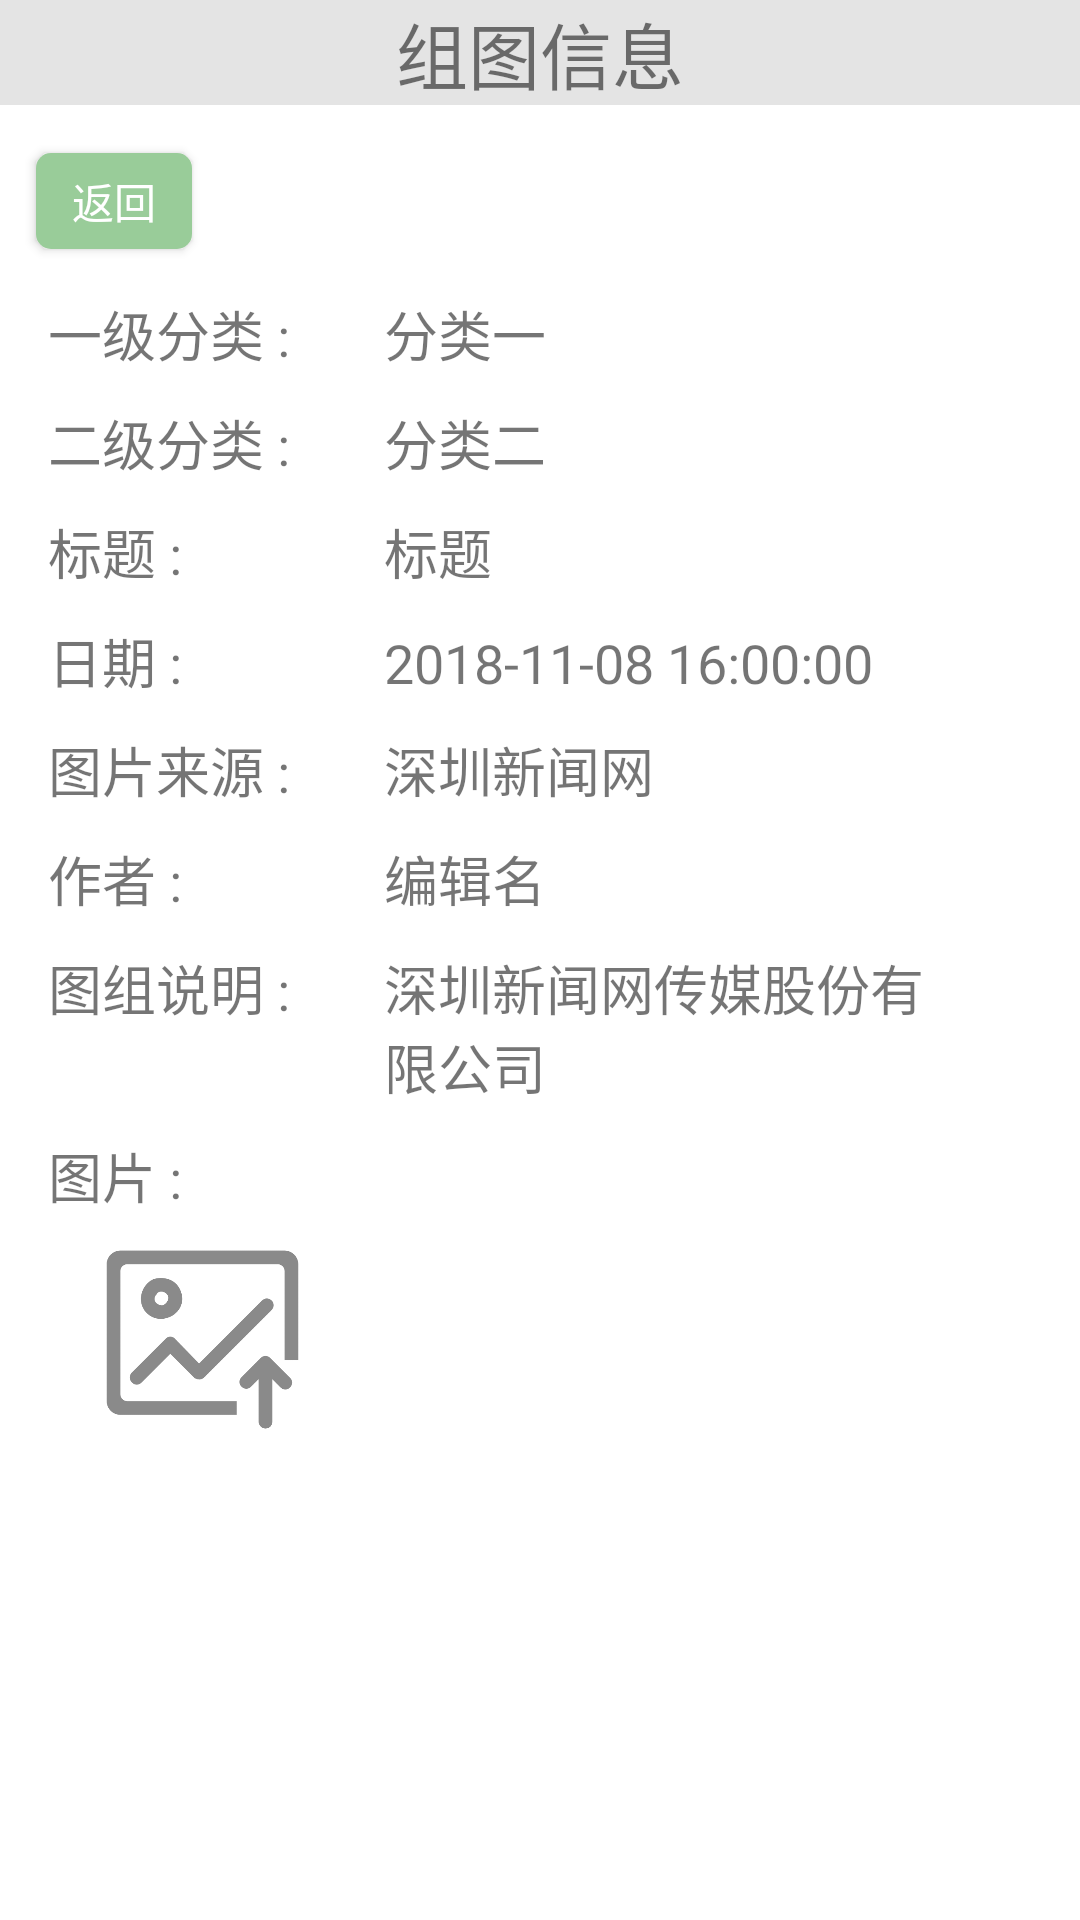

Here is an Android app screen rendered from its layout file. Give the layout XML and the strings, colors and styles it references.
<!-- AndroidManifest.xml: application theme Theme.AppCompat.Light.NoActionBar -->
<!-- res/layout/activity_themeinfo.xml -->
<?xml version="1.0" encoding="utf-8"?>
<LinearLayout xmlns:android="http://schemas.android.com/apk/res/android"
    xmlns:app="http://schemas.android.com/apk/res-auto"
    android:layout_width="match_parent"
    android:layout_height="450dp"
    android:background="#FFFFFF"
    android:orientation="vertical">

    <LinearLayout
        android:id="@+id/home_head"
        android:layout_width="match_parent"
        android:layout_height="wrap_content"
        android:orientation="horizontal">

        <TextView
            android:id="@+id/home_head_text"
            android:layout_width="match_parent"
            android:layout_height="wrap_content"
            android:layout_weight="15"
            android:background="#E4E4E4"
            android:gravity="center"
            android:lines="1"
            android:text="组图信息"
            android:textSize="24sp" />

    </LinearLayout>

    <RelativeLayout xmlns:android="http://schemas.android.com/apk/res/android"
        android:layout_width="match_parent"
        android:layout_height="wrap_content">

        <Button
            android:id="@+id/themeinfo_quit"
            android:layout_width="52dp"
            android:layout_height="32dp"
            android:layout_marginLeft="12dp"
            android:layout_marginTop="16dp"
            android:layout_marginBottom="5dp"
            android:background="@drawable/home_button_shape"
            android:text="返回"
            android:textColor="#FFFFFF" />
    </RelativeLayout>

    <android.support.constraint.ConstraintLayout xmlns:android="http://schemas.android.com/apk/res/android"
        xmlns:app="http://schemas.android.com/apk/res-auto"
        xmlns:tools="http://schemas.android.com/tools"
        android:layout_width="match_parent"
        android:layout_height="match_parent">

        <LinearLayout xmlns:android="http://schemas.android.com/apk/res/android"
            xmlns:tools="http://schemas.android.com/tools"
            android:id="@+id/allinfo"
            android:layout_width="0dp"
            android:layout_height="0dp"
            android:layout_marginBottom="8dp"
            android:background="#FFFFFF"
            android:gravity="left"
            android:orientation="vertical"
            android:paddingLeft="16dp"
            android:paddingRight="16dp"
            android:paddingBottom="6dp"
            app:layout_constraintBottom_toBottomOf="parent"
            app:layout_constraintEnd_toEndOf="parent"
            app:layout_constraintStart_toStartOf="parent"
            app:layout_constraintTop_toTopOf="parent"
            tools:context="com.sznews.upload.uploadpicture.activity.themeinfoActivity">

            <LinearLayout
                android:id="@+id/themeinfo_line1"
                android:layout_width="match_parent"
                android:layout_height="wrap_content"
                android:layout_marginTop="10dp"
                android:orientation="horizontal">

                <TextView
                    android:id="@+id/themeinfo_line1_text"
                    android:layout_width="100dp"
                    android:layout_height="wrap_content"
                    android:layout_marginRight="12dp"
                    android:text="一级分类 :"
                    android:textSize="18sp"></TextView>

                <TextView
                    android:id="@+id/themeinfo_category1"
                    android:layout_width="wrap_content"
                    android:layout_height="wrap_content"
                    android:text="分类一"
                    android:textSize="18sp"></TextView>

            </LinearLayout>

            <LinearLayout
                android:id="@+id/themeinfo_line2"
                android:layout_width="match_parent"
                android:layout_height="wrap_content"
                android:layout_marginTop="10dp"
                android:orientation="horizontal">

                <TextView
                    android:id="@+id/themeinfo_line2_text"
                    android:layout_width="100dp"
                    android:layout_height="wrap_content"
                    android:layout_marginRight="12dp"
                    android:text="二级分类 :"
                    android:textSize="18sp"></TextView>

                <TextView
                    android:id="@+id/themeinfo_category2"
                    android:layout_width="wrap_content"
                    android:layout_height="wrap_content"
                    android:text="分类二"
                    android:textSize="18sp"></TextView>

            </LinearLayout>

            <LinearLayout
                android:id="@+id/themeinfo_line3"
                android:layout_width="match_parent"
                android:layout_height="wrap_content"
                android:layout_marginTop="10dp"
                android:orientation="horizontal">

                <TextView
                    android:id="@+id/themeinfo_line3_text"
                    android:layout_width="100dp"
                    android:layout_height="wrap_content"
                    android:layout_marginRight="12dp"
                    android:text="标题 :"
                    android:textSize="18sp"></TextView>

                <TextView
                    android:id="@+id/themeinfo_theme"
                    android:layout_width="wrap_content"
                    android:layout_height="wrap_content"
                    android:text="标题"
                    android:textSize="18sp"></TextView>

            </LinearLayout>

            <LinearLayout
                android:id="@+id/themeinfo_line4"
                android:layout_width="match_parent"
                android:layout_height="wrap_content"
                android:layout_marginTop="10dp"
                android:orientation="horizontal">

                <TextView
                    android:id="@+id/themeinfo_line4_text1"
                    android:layout_width="100dp"
                    android:layout_height="wrap_content"
                    android:layout_marginRight="12dp"
                    android:text="日期 :"
                    android:textSize="18sp"></TextView>

                <TextView
                    android:id="@+id/themeinfo_date"
                    android:layout_width="wrap_content"
                    android:layout_height="wrap_content"
                    android:text="2018-11-08 16:00:00"
                    android:textSize="18sp"></TextView>

            </LinearLayout>

            <LinearLayout
                android:id="@+id/themeinfo_line5"
                android:layout_width="match_parent"
                android:layout_height="wrap_content"
                android:layout_marginTop="10dp"
                android:orientation="horizontal">

                <TextView
                    android:id="@+id/themeinfo_line5_text"
                    android:layout_width="100dp"
                    android:layout_height="wrap_content"
                    android:layout_marginRight="12dp"
                    android:text="图片来源 :"
                    android:textSize="18sp"></TextView>

                <TextView
                    android:id="@+id/themeinfo_source"
                    android:layout_width="wrap_content"
                    android:layout_height="wrap_content"
                    android:text="深圳新闻网"
                    android:textSize="18sp"></TextView>

            </LinearLayout>

            <LinearLayout
                android:id="@+id/themeinfo_line6"
                android:layout_width="match_parent"
                android:layout_height="wrap_content"
                android:layout_marginTop="10dp"
                android:orientation="horizontal">

                <TextView
                    android:id="@+id/themeinfo_line6_text1"
                    android:layout_width="100dp"
                    android:layout_height="wrap_content"
                    android:layout_marginRight="12dp"
                    android:text="作者 :"
                    android:textSize="18sp"></TextView>

                <TextView
                    android:id="@+id/themeinfo_username"
                    android:layout_width="wrap_content"
                    android:layout_height="wrap_content"
                    android:layout_marginRight="20dp"
                    android:text="编辑名"
                    android:textSize="18sp"></TextView>
            </LinearLayout>

            <LinearLayout
                android:id="@+id/themeinfo_line7"
                android:layout_width="match_parent"
                android:layout_height="wrap_content"
                android:layout_marginTop="10dp"
                android:orientation="horizontal">

                <TextView
                    android:id="@+id/themeinfo_line7_text"
                    android:layout_width="100dp"
                    android:layout_height="wrap_content"
                    android:layout_marginRight="12dp"
                    android:text="图组说明 :"
                    android:textSize="18sp"></TextView>

                <TextView
                    android:id="@+id/themeinfo_explain"
                    android:layout_width="wrap_content"
                    android:layout_height="wrap_content"
                    android:layout_marginRight="20dp"
                    android:text="深圳新闻网传媒股份有限公司"
                    android:textSize="18sp"></TextView>

            </LinearLayout>

            <LinearLayout
                android:id="@+id/themeinfo_line8"
                android:layout_width="match_parent"
                android:layout_height="wrap_content"
                android:layout_marginTop="10dp"
                android:orientation="horizontal">

                <TextView
                    android:id="@+id/themeinfo_line8_text"
                    android:layout_width="100dp"
                    android:layout_height="wrap_content"
                    android:layout_marginRight="12dp"
                    android:text="图片 :"
                    android:textSize="18sp"></TextView>
            </LinearLayout>

            <ImageView
                android:id="@+id/themeinfo_pic"
                android:layout_width="103dp"
                android:layout_height="73dp"
                android:layout_marginTop="5dp"
                app:srcCompat="@drawable/upload" />

        </LinearLayout>

    </android.support.constraint.ConstraintLayout>
</LinearLayout>
<!-- resources referenced by this layout -->
<resources>
  <!-- drawable home_button_shape (drawable) -->
  <?xml version="1.0" encoding="utf-8" ?>
  <shape xmlns:android="http://schemas.android.com/apk/res/android"
      android:shape="rectangle">
      
      <solid android:color="#99CC99" />
      
      <corners android:radius="5dip" />
      
      
      
      
      
      
      
  
  </shape>
  <!-- drawable upload: png bitmap (drawable-xxxhdpi, 18027 bytes) -->
</resources>
